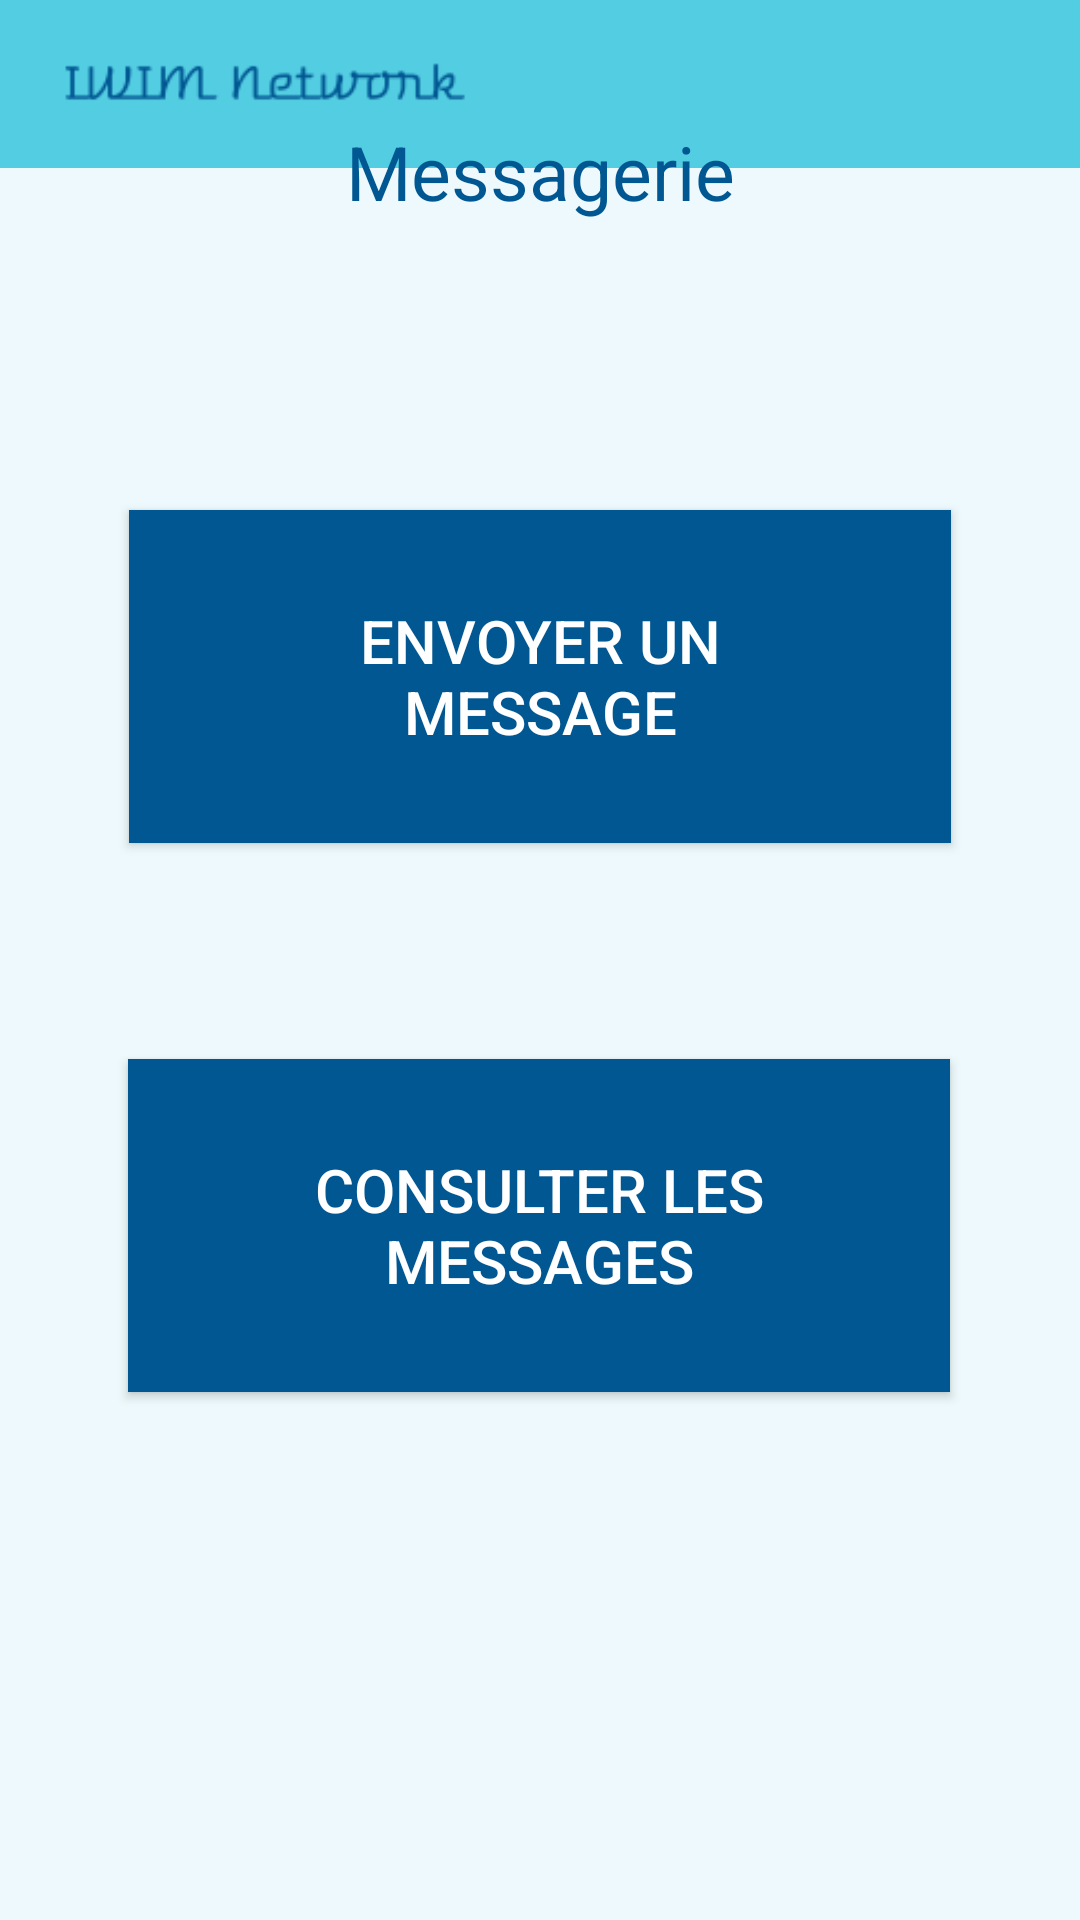

Here is an Android app screen rendered from its layout file. Give the layout XML and the strings, colors and styles it references.
<!-- AndroidManifest.xml: application theme AppTheme -->
<!-- res/layout/activity_messagerie_prof.xml -->
<?xml version="1.0" encoding="utf-8"?>
<androidx.constraintlayout.widget.ConstraintLayout xmlns:android="http://schemas.android.com/apk/res/android"
    xmlns:app="http://schemas.android.com/apk/res-auto"
    xmlns:tools="http://schemas.android.com/tools"
    android:layout_width="match_parent"
    android:layout_height="match_parent"
    android:background="#edf9fc"
    tools:context=".MessagerieProfActivity">

    <include
        android:id="@+id/toolbar_espace_professeur"
        layout="@layout/toolbar"
        app:layout_constraintBottom_toTopOf="@+id/text_messagerie_prof" />

    <TextView
        android:id="@+id/text_messagerie_prof"
        android:layout_width="wrap_content"
        android:layout_height="wrap_content"
        android:layout_marginBottom="76dp"
        android:padding="20dp"
        android:text="Messagerie"
        android:textColor="#005792"
        android:textSize="25dp"
        app:layout_constraintBottom_toTopOf="@+id/envoyer_un_message_prof_button"
        app:layout_constraintEnd_toEndOf="parent"
        app:layout_constraintStart_toStartOf="parent" />

    <Button
        android:id="@+id/envoyer_un_message_prof_button"
        android:layout_width="274dp"
        android:layout_height="111dp"
        android:layout_gravity="center_horizontal"
        android:layout_marginBottom="72dp"
        android:background="#005792"
        android:padding="30dp"
        android:text="Envoyer un message"
        android:textColor="#ffffff"
        android:textSize="20dp"
        app:layout_constraintBottom_toTopOf="@+id/consulter_les_messages_prof_button"
        app:layout_constraintEnd_toEndOf="parent"
        app:layout_constraintStart_toStartOf="parent" />

    <Button
        android:id="@+id/consulter_les_messages_prof_button"
        android:layout_width="274dp"
        android:layout_height="111dp"
        android:layout_gravity="center_horizontal"
        android:layout_marginBottom="176dp"
        android:background="#005792"
        android:padding="30dp"
        android:text="Consulter les messages"
        android:textColor="#ffffff"
        android:textSize="20dp"
        app:layout_constraintBottom_toBottomOf="parent"
        app:layout_constraintEnd_toEndOf="parent"
        app:layout_constraintHorizontal_bias="0.496"
        app:layout_constraintStart_toStartOf="parent" />

</androidx.constraintlayout.widget.ConstraintLayout>
<!-- res/layout/toolbar.xml (included above) -->
<?xml version="1.0" encoding="utf-8"?>
<androidx.appcompat.widget.Toolbar xmlns:android="http://schemas.android.com/apk/res/android"
    android:layout_width="match_parent"
    android:layout_height="wrap_content"
    android:background="#53cde2">

    <ImageView
        android:layout_width="match_parent"
        android:layout_height="wrap_content"
        android:src="@drawable/logo2"
        android:layout_marginRight="200dp"/>

</androidx.appcompat.widget.Toolbar>
<!-- resources referenced by this layout -->
<resources>
  <!-- drawable logo2: png bitmap (drawable, 3331 bytes) -->
  <style name="AppTheme" parent="Theme.AppCompat.Light.NoActionBar">
          
          <item name="colorPrimary">#53cde2</item>
          <item name="colorPrimaryDark">#005792</item>
          <item name="colorAccent">#005792</item>
      </style>
</resources>
